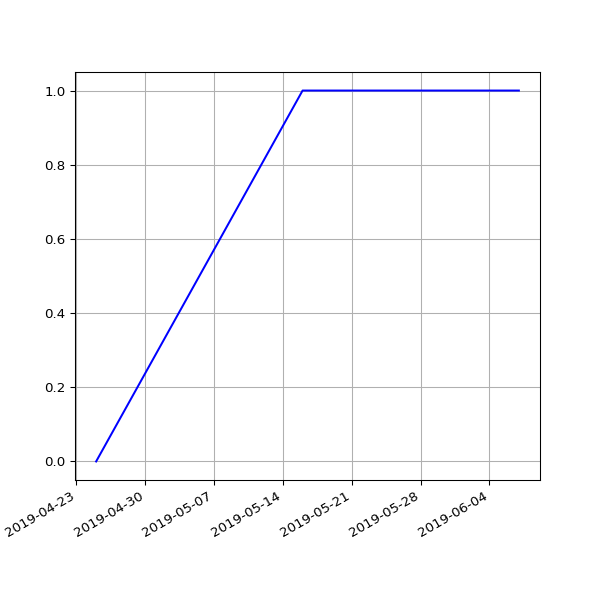

Values plotted in this chart, from the file beside it:
date, value
2019-04-25 02:35:56 +0100, 0
2019-05-16 07:14:22 +0100, 1
2019-05-19 06:46:07 +0100, 1
2019-05-22 07:06:31 +0100, 1
2019-05-25 07:04:15 +0100, 1
2019-06-01 06:56:39 +0100, 1
2019-06-04 06:58:16 +0100, 1
2019-06-07 07:01:51 +0100, 1
